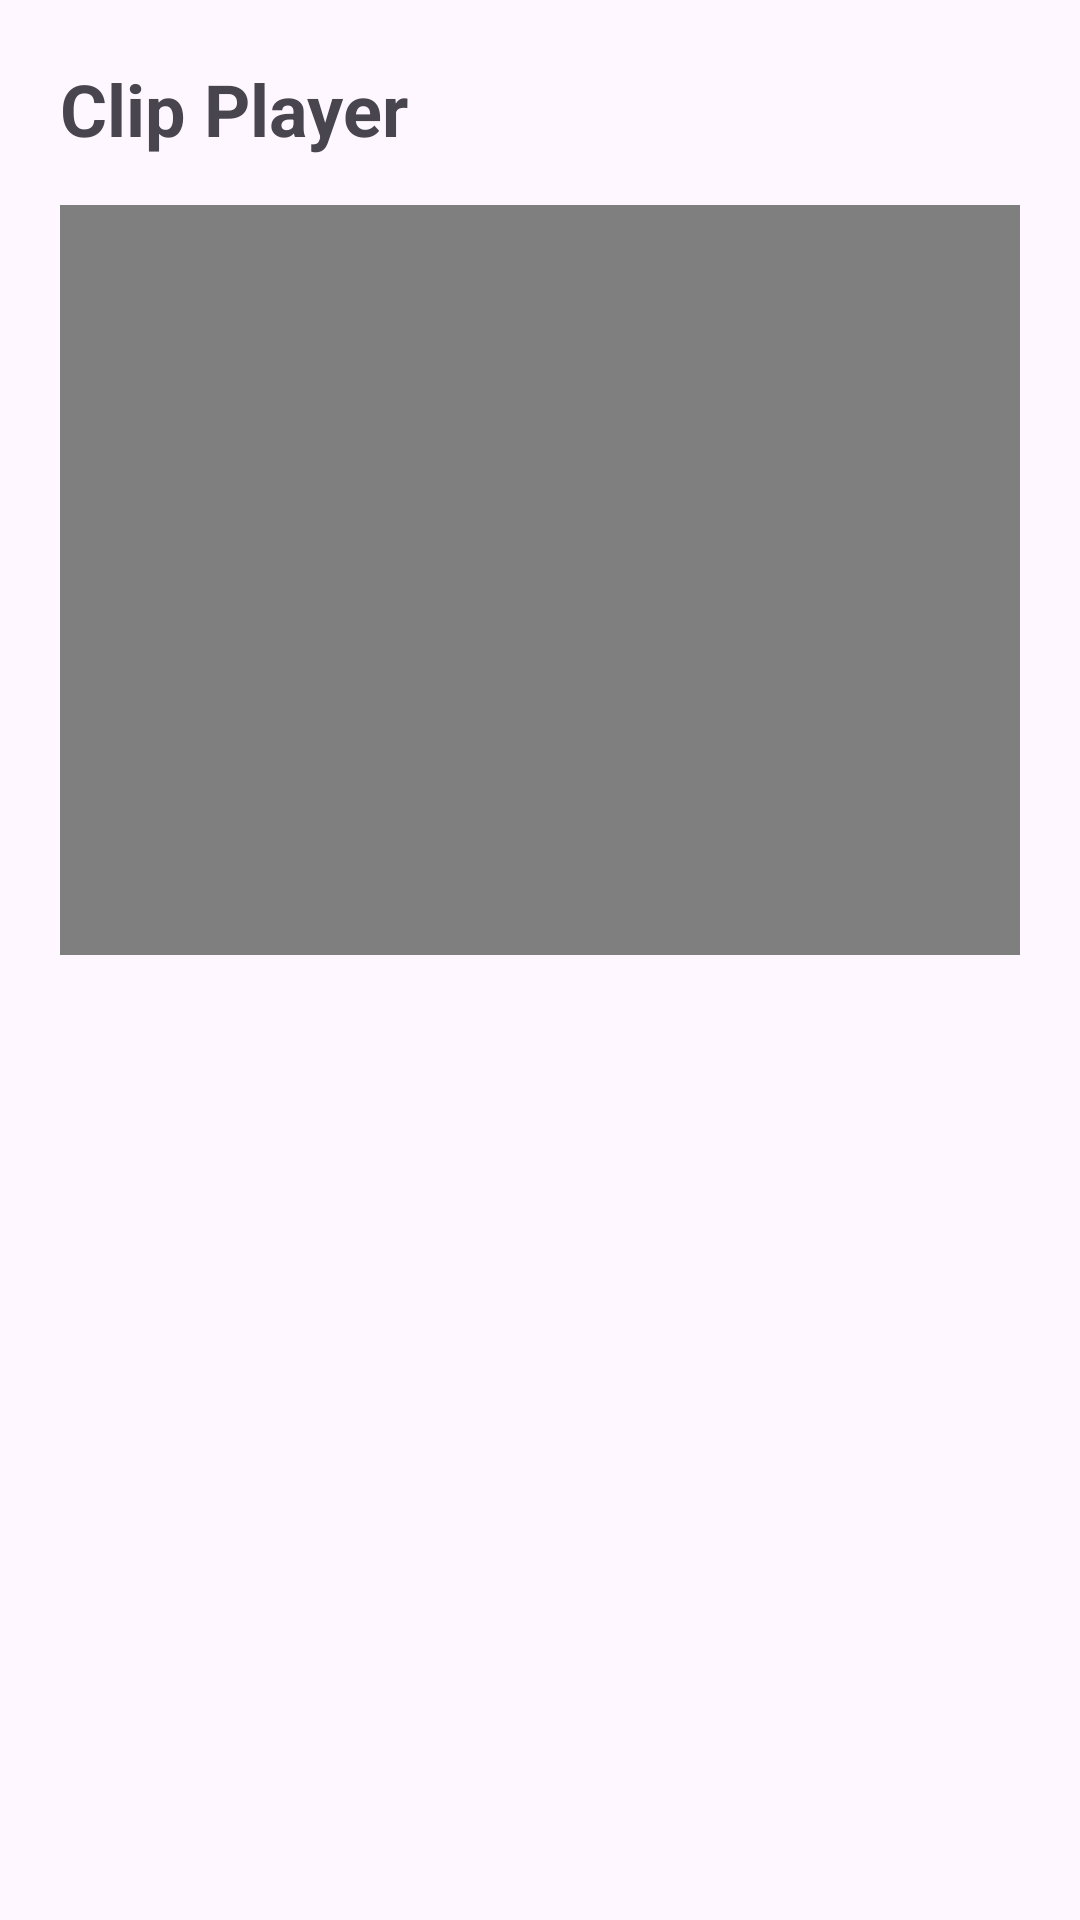

Android layout source for this screen:
<!-- AndroidManifest.xml: application theme Theme.Material3.Light -->
<!-- res/layout/activity_clip_player.xml -->
<?xml version="1.0" encoding="utf-8"?>
<LinearLayout xmlns:android="http://schemas.android.com/apk/res/android"
    android:layout_width="match_parent"
    android:layout_height="match_parent"
    android:orientation="vertical"
    android:padding="20dp">

    <TextView
        android:id="@+id/txtClipTitle"
        android:layout_width="wrap_content"
        android:layout_height="wrap_content"
        android:text="Clip Player"
        android:textSize="24sp"
        android:textStyle="bold"
        android:layout_marginBottom="16dp"/>

    <VideoView
        android:id="@+id/videoViewClip"
        android:layout_width="match_parent"
        android:layout_height="250dp"/>
</LinearLayout>
<!-- resources referenced by this layout -->
<resources>

</resources>
